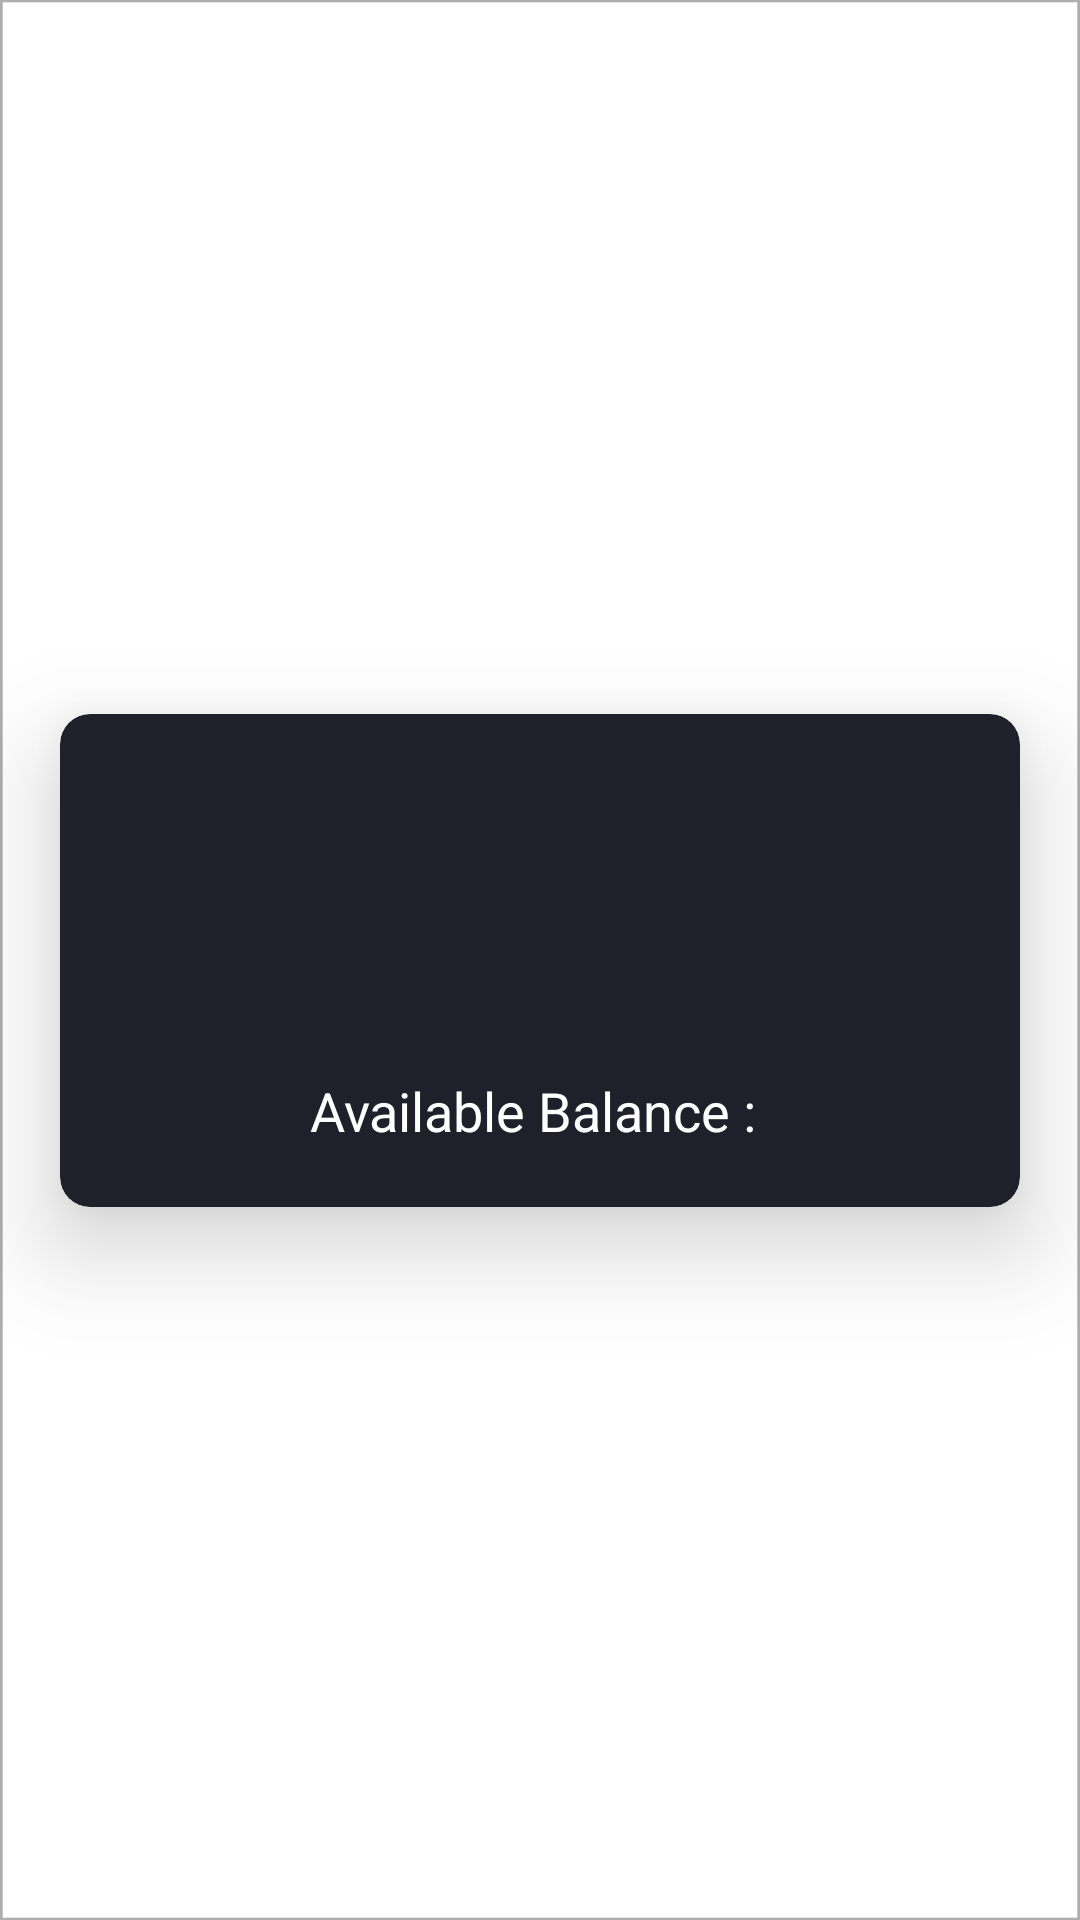

This screen was rendered from an Android layout file. Write that file and the resources it references.
<!-- AndroidManifest.xml: application theme Theme.Error404 -->
<!-- res/layout/wallet_pop.xml -->
<?xml version="1.0" encoding="utf-8"?>
<androidx.constraintlayout.widget.ConstraintLayout xmlns:android="http://schemas.android.com/apk/res/android"
    xmlns:app="http://schemas.android.com/apk/res-auto"
    xmlns:tools="http://schemas.android.com/tools"
    android:layout_width="match_parent"
    android:layout_height="match_parent"
    android:background="@drawable/backg">

    <androidx.cardview.widget.CardView
        android:layout_width="match_parent"
        android:layout_height="wrap_content"
        android:layout_marginStart="20dp"
        android:layout_marginEnd="20dp"
        app:cardBackgroundColor="#1F2029"
        app:cardCornerRadius="10dp"
        app:cardElevation="20dp"
        app:layout_constraintBottom_toBottomOf="parent"
        app:layout_constraintEnd_toEndOf="parent"
        app:layout_constraintHorizontal_bias="0.5"
        app:layout_constraintStart_toStartOf="parent"
        app:layout_constraintTop_toTopOf="parent">

        <LinearLayout
            android:layout_width="match_parent"
            android:layout_height="match_parent"
            android:orientation="vertical">


            <ImageView
                android:id="@+id/imageView4"
                android:layout_width="match_parent"
                android:layout_height="80dp"
                android:layout_margin="10dp"
                app:srcCompat="@drawable/sol" />

            <TextView
                android:id="@+id/textView95"
                android:layout_width="wrap_content"
                android:layout_height="wrap_content"
                android:layout_gravity="bottom|center_horizontal"
                android:layout_marginStart="20dp"
                android:layout_marginTop="20dp"
                android:layout_marginEnd="20dp"
                android:layout_marginBottom="20dp"
                android:text="Available Balance : "
                android:textColor="@color/white"
                android:textSize="18sp"
                tools:layout_editor_absoluteX="20dp" />

        </LinearLayout>

    </androidx.cardview.widget.CardView>


</androidx.constraintlayout.widget.ConstraintLayout>
<!-- resources referenced by this layout -->
<resources>
  <!-- drawable backg: png bitmap (drawable-v24, 28562 bytes) -->
  <style name="Theme.Error404" parent="Theme.MaterialComponents.DayNight.NoActionBar">
          
          <item name="colorPrimary">@color/purple_500</item>
          <item name="colorPrimaryVariant">@color/purple_700</item>
          <item name="colorOnPrimary">@color/white</item>
          
          <item name="colorSecondary">@color/teal_200</item>
          <item name="colorSecondaryVariant">@color/teal_700</item>
          <item name="colorOnSecondary">@color/black</item>
          
          <item name="android:statusBarColor" tools:targetApi="l">?attr/colorPrimaryVariant</item>
          
      </style>
  <!-- not gathered from this repository: default colours our renderer supplied (Android Studio template values) -->
  <color name="purple_500">#FF6200EE</color>
  <color name="purple_700">#FF3700B3</color>
  <color name="teal_200">#FF03DAC5</color>
  <color name="teal_700">#FF018786</color>
  <color name="black">#FF000000</color>
  <color name="white">#FFFFFFFF</color>
</resources>
